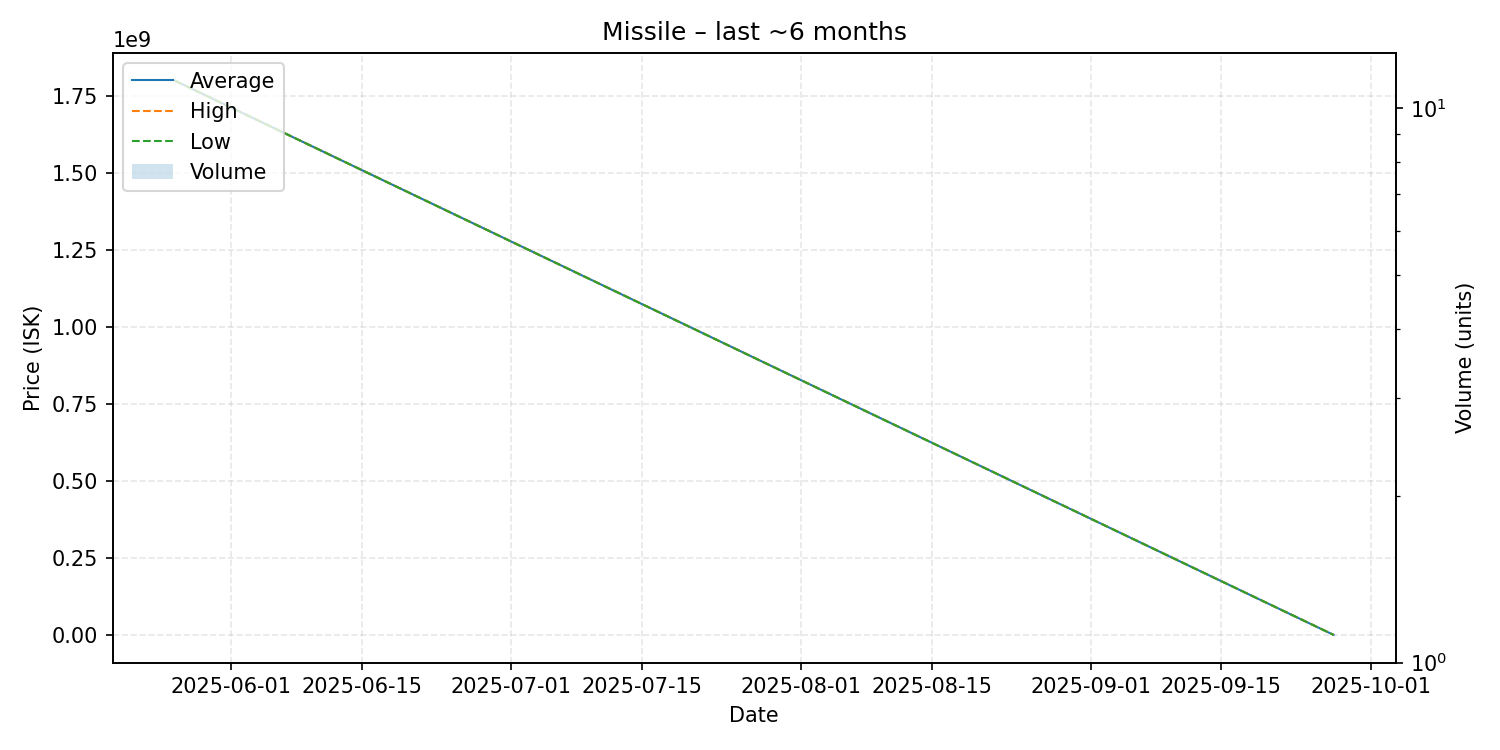

The file beside this chart, header and first rows:
date, average, highest, lowest, order_count, volume
2025-05-26, 1799000000, 1799000000, 1799000000, 1, 1
2025-09-27, 1603000, 1603000, 1603000, 1, 1
